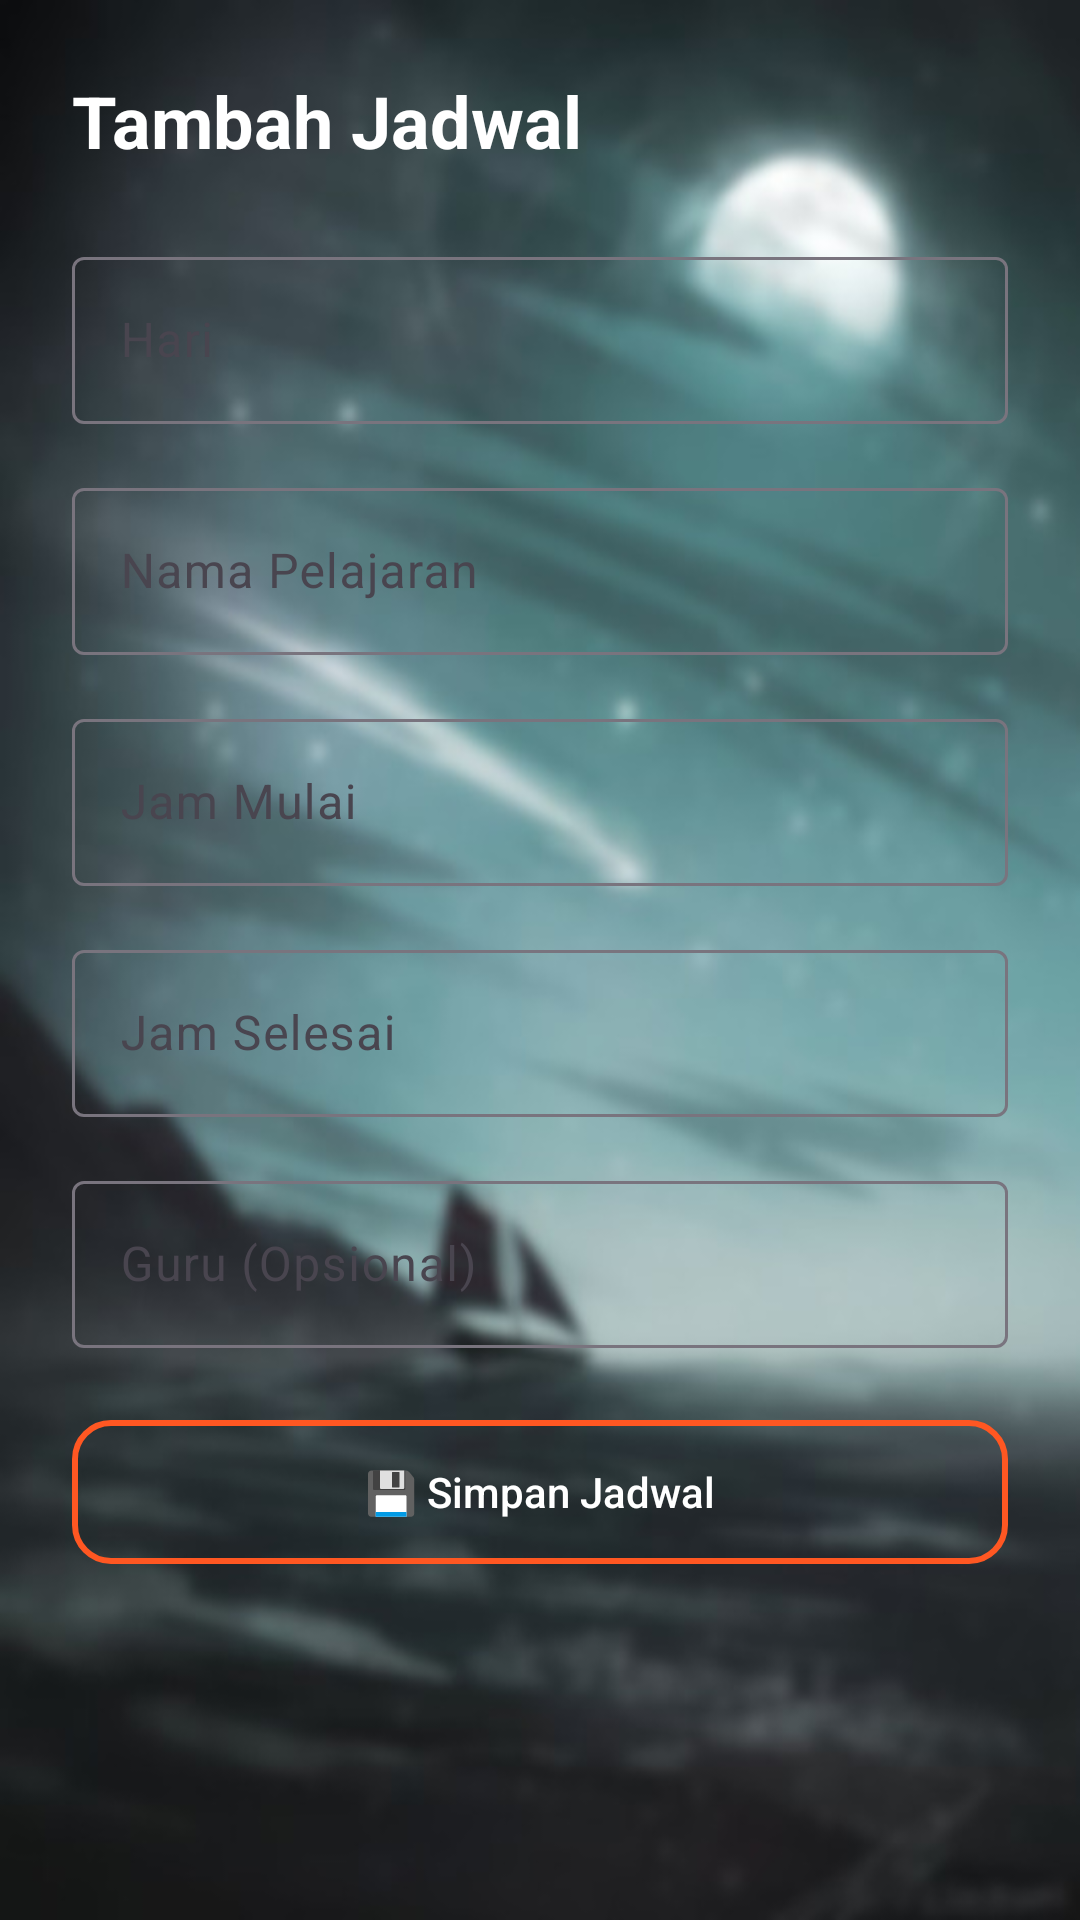

This screen was rendered from an Android layout file. Write that file and the resources it references.
<!-- AndroidManifest.xml: application theme Theme.JadwalPelajaranXD -->
<!-- res/layout/activity_add.xml -->
<?xml version="1.0" encoding="utf-8"?>
<ScrollView xmlns:android="http://schemas.android.com/apk/res/android"
    xmlns:app="http://schemas.android.com/apk/res-auto"
    xmlns:tools="http://schemas.android.com/tools"
    android:layout_width="match_parent"
    android:layout_height="match_parent"
    android:padding="24dp"
    android:background="@drawable/image"
    tools:context=".AddEditScheduleActivity">

    <LinearLayout
        android:layout_width="match_parent"
        android:layout_height="wrap_content"
        android:orientation="vertical">

        
        <TextView
            android:id="@+id/tvFormTitle"
            android:layout_width="wrap_content"
            android:layout_height="wrap_content"
            android:text="Tambah Jadwal"
            android:textSize="24sp"
            android:textStyle="bold"
            android:textColor="@android:color/white"
            android:layout_marginBottom="24dp"/>

        
        <com.google.android.material.textfield.TextInputLayout
            android:layout_width="match_parent"
            android:layout_height="wrap_content"
            android:hint="Hari">

            <com.google.android.material.textfield.TextInputEditText
                android:id="@+id/inputHari"
                android:layout_width="match_parent"
                android:layout_height="wrap_content"
                android:inputType="text"/>
        </com.google.android.material.textfield.TextInputLayout>

        
        <com.google.android.material.textfield.TextInputLayout
            android:layout_width="match_parent"
            android:layout_height="wrap_content"
            android:hint="Nama Pelajaran"
            android:layout_marginTop="16dp">

            <com.google.android.material.textfield.TextInputEditText
                android:id="@+id/inputPelajaran"
                android:layout_width="match_parent"
                android:layout_height="wrap_content"
                android:inputType="text"/>
        </com.google.android.material.textfield.TextInputLayout>

        
        <com.google.android.material.textfield.TextInputLayout
            android:layout_width="match_parent"
            android:layout_height="wrap_content"
            android:hint="Jam Mulai"
            android:layout_marginTop="16dp">

            <com.google.android.material.textfield.TextInputEditText
                android:id="@+id/inputJamMulai"
                android:layout_width="match_parent"
                android:layout_height="wrap_content"
                android:focusable="false"
                android:clickable="true"
                android:inputType="time"/>
        </com.google.android.material.textfield.TextInputLayout>

        <com.google.android.material.textfield.TextInputLayout
            android:layout_width="match_parent"
            android:layout_height="wrap_content"
            android:hint="Jam Selesai"
            android:layout_marginTop="16dp">

            <com.google.android.material.textfield.TextInputEditText
                android:id="@+id/inputJamSelesai"
                android:layout_width="match_parent"
                android:layout_height="wrap_content"
                android:focusable="false"
                android:clickable="true"
                android:inputType="time"/>
        </com.google.android.material.textfield.TextInputLayout>

        
        <com.google.android.material.textfield.TextInputLayout
            android:layout_width="match_parent"
            android:layout_height="wrap_content"
            android:hint="Guru (Opsional)"
            android:layout_marginTop="16dp">

            <com.google.android.material.textfield.TextInputEditText
                android:id="@+id/inputGuru"
                android:layout_width="match_parent"
                android:layout_height="wrap_content"
                android:inputType="text"/>
        </com.google.android.material.textfield.TextInputLayout>

        
        <Button
            android:id="@+id/btnSimpan"
            android:layout_width="match_parent"
            android:layout_height="wrap_content"
            android:text="💾 Simpan Jadwal"
            android:layout_marginTop="24dp"
            android:background="@drawable/btn_transparent_background"
            android:textColor="@android:color/white"
            android:textAllCaps="false"/>
    </LinearLayout>
</ScrollView>
<!-- resources referenced by this layout -->
<resources>
  <!-- drawable btn_transparent_background (drawable) -->
  <shape xmlns:android="http://schemas.android.com/apk/res/android"
      android:shape="rectangle">
  
      
      <solid android:color="@android:color/transparent" />
  
      
      <stroke
          android:width="2dp"
          android:color="#FF5722" /> 
  
      
      <corners android:radius="12dp" />
  </shape>
  <!-- drawable image: jpg bitmap (drawable, 32243 bytes) -->
  <style name="Theme.JadwalPelajaranXD" parent="Base.Theme.JadwalPelajaranXD" />
  <style name="Base.Theme.JadwalPelajaranXD" parent="Theme.Material3.DayNight.NoActionBar">
          
          
      </style>
</resources>
